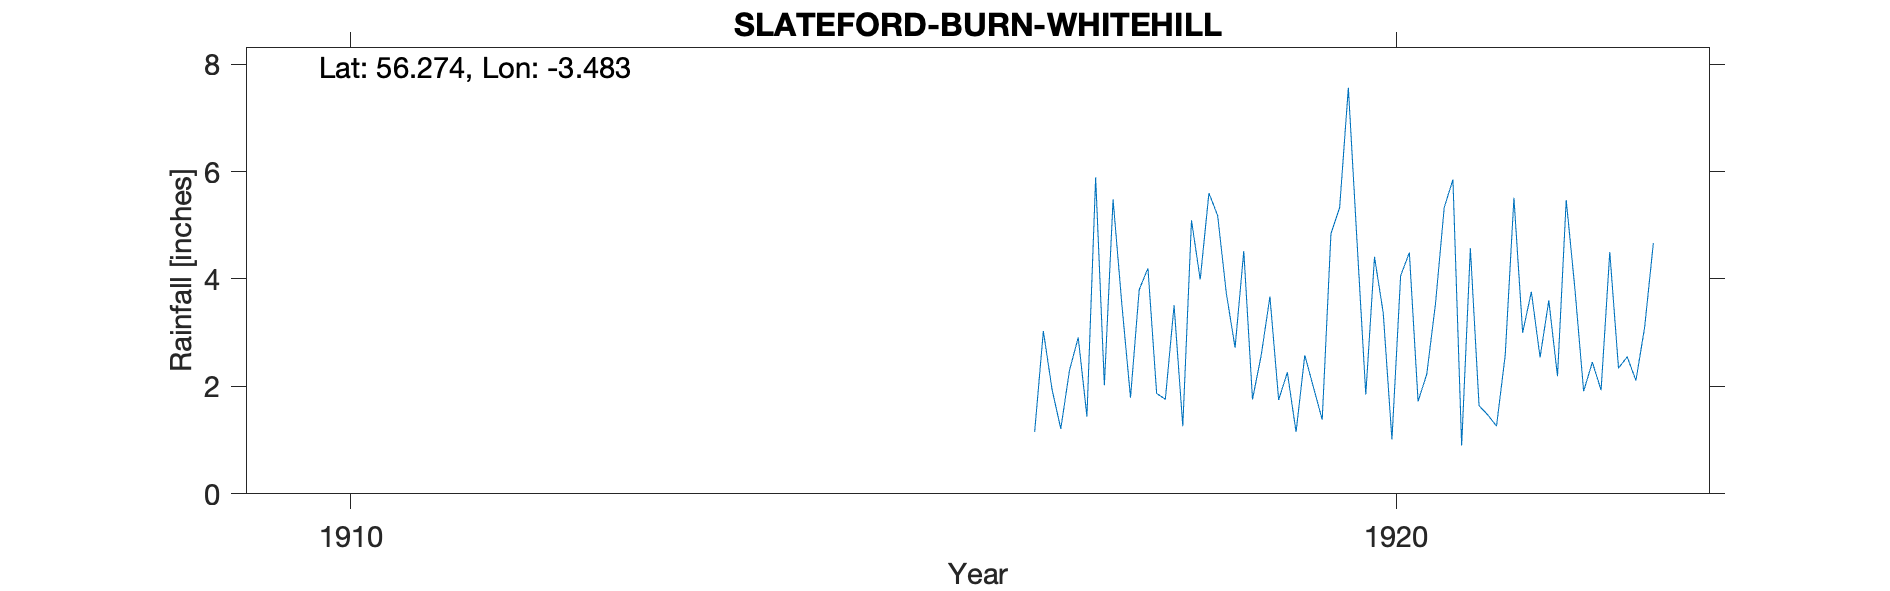

Source data for this figure (header and first rows):
SLATEFORD BURN, WHITEHILL, , , , , , , , , , , , , , , , , , , , , 
Grid ref, NO 08246 10079, Long, -3.483, Lat, 56.27, Elevation, 810, ft, , , , , , , , , , , , , 
Station no, RR8812, , , , , , , , , , , , , , , , , , , , 
, 1910, 1911, 1912, 1913, 1914, 1915, 1916, 1917, 1918, 1919, 1920, 1921, 1922, 1923, 1924, 1925, 1926, 1927, 1928, 1929, 1930
January, , , , , , , , 1.15, 3.8, 4.52, 7.56, 5.85, 2.19, , , , , , , , 
February, , , , , , , , 3.03, 4.2, 1.76, 4.68, 0.9, 5.47, , , , , , , , 
March, , , , , , , , 1.94, 1.87, 2.58, 1.85, 4.57, 3.81, , , , , , , , 
April, , , , , , , , 1.21, 1.76, 3.67, 4.41, 1.64, 1.91, , , , , , , , 
May, , , , , , , , 2.3, 3.51, 1.75, 3.37, 1.47, 2.45, , , , , , , , 
June, , , , , , , , 2.91, 1.26, 2.26, 1.01, 1.26, 1.93, , , , , , , , 
July, , , , , , , , 1.44, 5.09, 1.15, 4.06, 2.58, 4.5, , , , , , , , 
August, , , , , , , , 5.89, 3.99, 2.58, 4.49, 5.51, 2.34, , , , , , , , 
September, , , , , , , , 2.02, 5.6, 1.98, 1.72, 3, 2.55, , , , , , , , 
October, , , , , , , , 5.48, 5.18, 1.38, 2.23, 3.76, 2.11, , , , , , , , 
November, , , , , , , , 3.54, 3.73, 4.84, 3.54, 2.54, 3.1, , , , , , , , 
December, , , , , , , , 1.79, 2.72, 5.33, 5.33, 3.6, 4.67, , , , , , , , 
Total, 41.45, 32.88, 41.82, , 44.87, 40.28, 65.94, 32.7, 42.71, 33.8, 44.25, 36.68, 37.03, , , , , , , , 
Location approx, , , , , , , , , , , , , , , , , , , , , 
BR 1910 P, , , , , , , , , , , , , , , , , , , , , 
BR 1911 P, , , , , , , , , , , , , , , , , , , , , 
BR 1912 P, , , , , , , , , , , , , , , , , , , , , 
BR 1913 NP, , , , , , , , , , , , , , , , , , , , , 
BR 1914 P, , , , , , , , , , , , , , , , , , , , , 
BR 1915 P, , , , , , , , , , , , , , , , , , , , , 
BR 1916 P, , , , , , , , , , , , , , , , , , , , , 
No comment about, , , , , , , , , , , , , , , , , , , , , 
Monthly Readings, , , , , , , , , , , , , , , , , , , , , 
Station no, RR8812, , , , , , , , , , , , , , , , , , , , 
Midas, , , , , , , , , , , , , , , , , , , , , 
Hyd Stn, , , , , , , , , , , , , , , , , , , , , 
